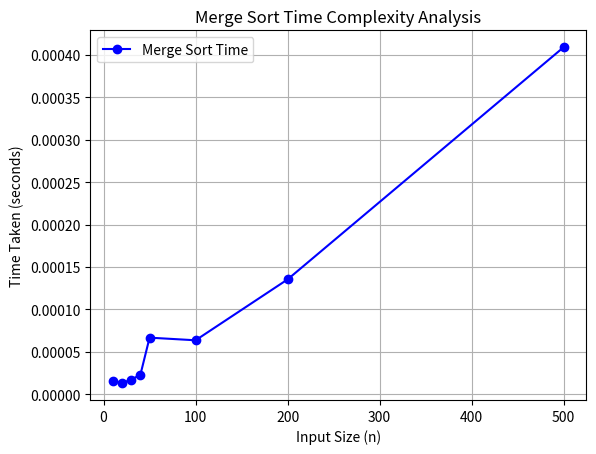

The script that saved this image:
import time
import random
import matplotlib.pyplot as plt

def merge(arr, left, mid, right):
    n1 = mid - left + 1
    n2 = right - mid
    L = arr[left:mid + 1]
    R = arr[mid + 1:right + 1]
    
    i = j = 0
    k = left
    while i < n1 and j < n2:
        if L[i] <= R[j]:
            arr[k] = L[i]
            i += 1
        else:
            arr[k] = R[j]
            j += 1
        k += 1
    
    while i < n1:
        arr[k] = L[i]
        i += 1
        k += 1
    
    while j < n2:
        arr[k] = R[j]
        j += 1
        k += 1

def merge_sort(arr, left, right):
    if left < right:
        mid = (left + right) // 2
        merge_sort(arr, left, mid)
        merge_sort(arr, mid + 1, right)
        merge(arr, left, mid, right)

def measure_time(n):
    arr = [random.randint(1, 1000) for _ in range(n)]
    start_time = time.time()
    merge_sort(arr, 0, n - 1)
    end_time = time.time()
    return end_time - start_time

sizes = [10, 20, 30, 40, 50, 100, 200, 500]
times = [measure_time(n) for n in sizes]

plt.plot(sizes, times, marker='o', linestyle='-', color='b', label='Merge Sort Time')
plt.xlabel('Input Size (n)')
plt.ylabel('Time Taken (seconds)')
plt.title('Merge Sort Time Complexity Analysis')
plt.legend()
plt.grid()
plt.show()
